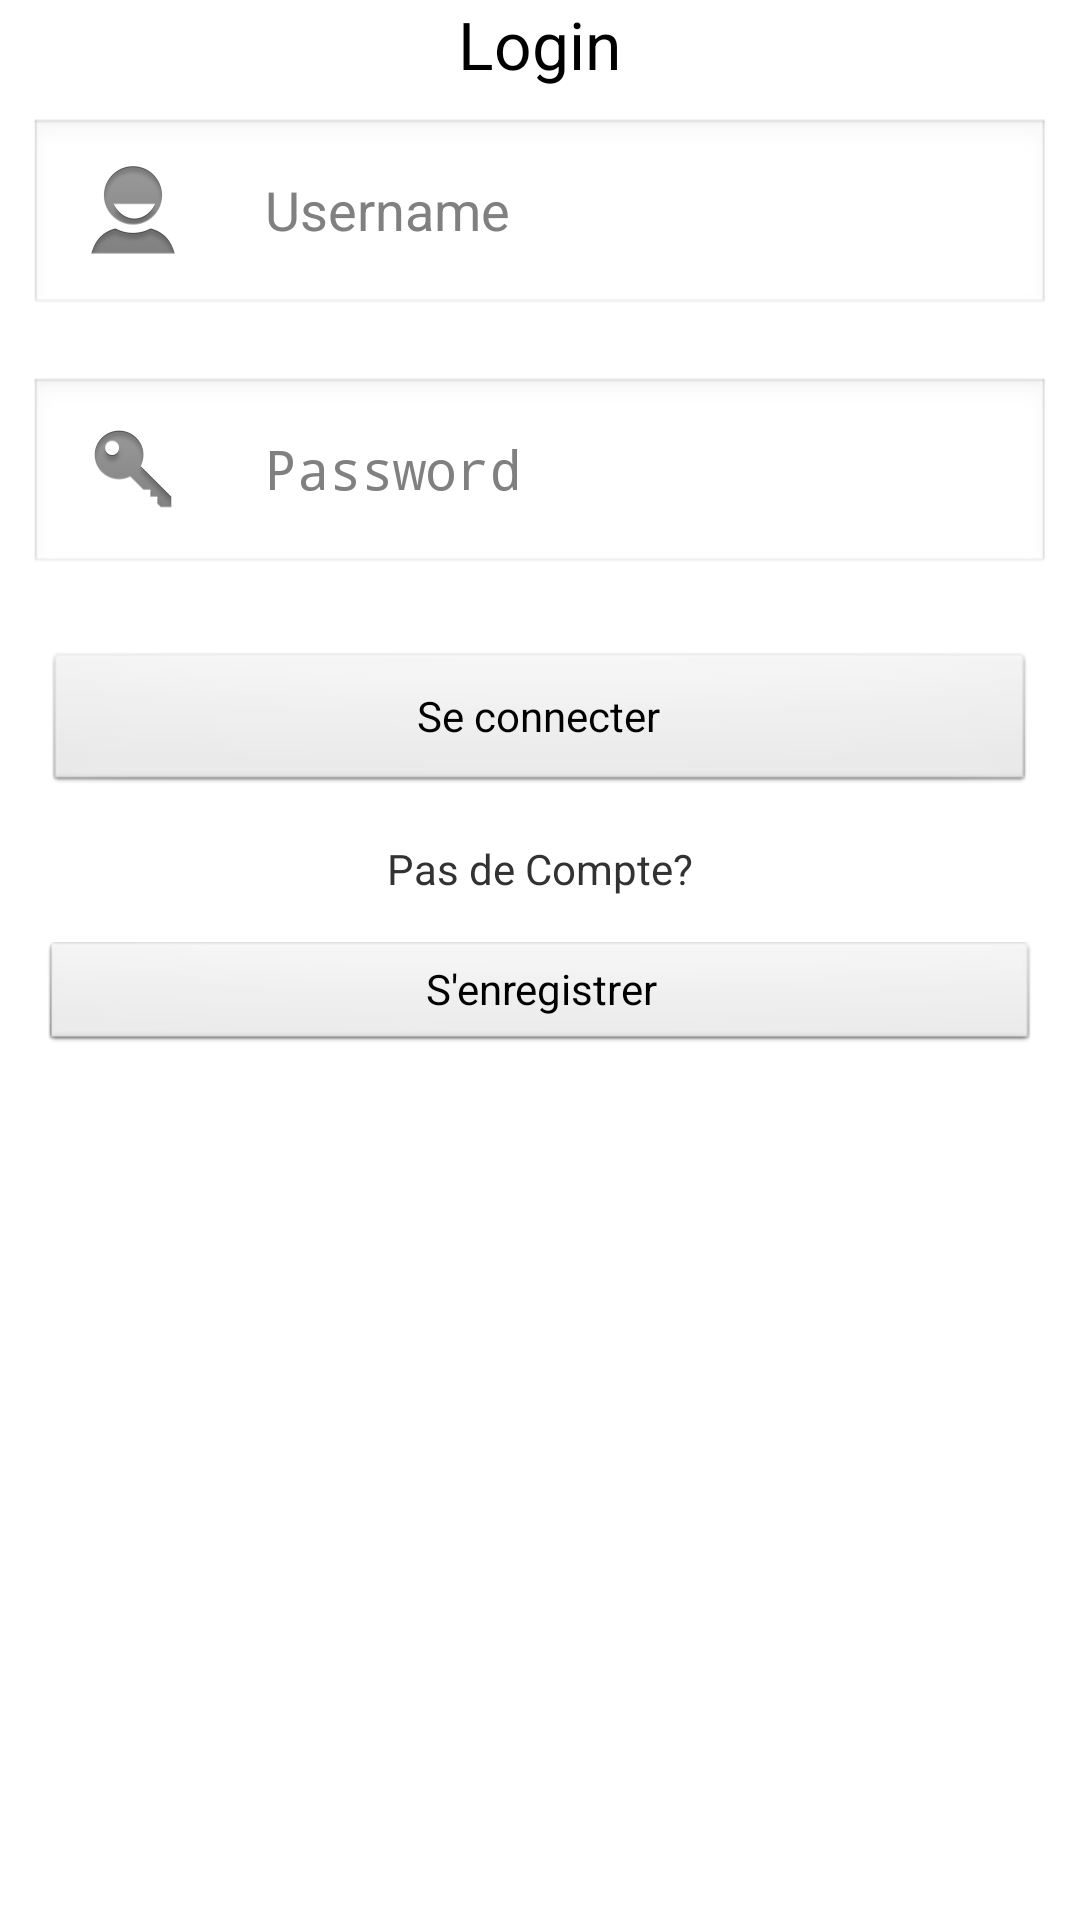

Write the Android layout XML for this screen, with the resource values it uses.
<!-- AndroidManifest.xml: application theme AppTheme -->
<!-- res/layout/activity_login.xml -->
<LinearLayout 
    xmlns:android="http://schemas.android.com/apk/res/android"
    xmlns:tools="http://schemas.android.com/tools"
    android:id="@+id/LinearLayout2"
    android:layout_width="match_parent"
    android:layout_height="match_parent"
    android:orientation="vertical"
    android:paddingBottom="@dimen/activity_vertical_margin"
    android:paddingLeft="@dimen/activity_horizontal_margin"
    android:paddingRight="@dimen/activity_horizontal_margin"
    android:paddingTop="@dimen/activity_vertical_margin"
    tools:context="com.example.projetvrai.LoginActivity" >

    <TextView
        android:id="@+id/text1"
        android:layout_width="wrap_content"
        android:layout_height="wrap_content"
        android:layout_gravity="center_horizontal"
        android:text="@string/login"
        android:textAppearance="?android:attr/textAppearanceLarge" />

    <EditText
        android:id="@+id/nomMedEdit2"
        android:layout_width="match_parent"
        android:layout_height="wrap_content"
        android:layout_gravity="center_horizontal"
        android:layout_margin="10dp"
        android:drawableLeft="@drawable/ic_username"
        android:drawablePadding="20dp"
        android:ems="10"
        android:hint="Username"
        android:inputType="textPersonName" />

    <EditText
        android:id="@+id/taux_jEdit"
        android:layout_width="match_parent"
        android:layout_height="wrap_content"
        android:layout_gravity="center_horizontal"
        android:layout_margin="10dp"
        android:drawableLeft="@drawable/ic_password"
        android:drawablePadding="20dp"
        android:ems="10"
        android:hint="Password"
        android:inputType="textPassword" />

    <Button
        android:id="@+id/ajoutPatient"
        android:layout_width="match_parent"
        android:layout_height="wrap_content"
        android:layout_gravity="center_horizontal"
        android:layout_margin="15dp"
        android:text="Se connecter" />

    <TextView
        android:id="@+id/text2"
        android:layout_width="wrap_content"
        android:layout_height="wrap_content"
        android:layout_gravity="center"
        android:text="Pas de Compte?" />

    <Button
        android:id="@+id/clickToR"
        style="?android:attr/buttonStyleSmall"
        android:layout_width="match_parent"
        android:layout_height="wrap_content"
        android:layout_margin="15dp"
        android:text="S&apos;enregistrer" />
</LinearLayout>
<!-- resources referenced by this layout -->
<resources>
  <!-- drawable ic_password: png bitmap (drawable-hdpi, 1456 bytes) -->
  <!-- drawable ic_username: png bitmap (drawable-hdpi, 1810 bytes) -->
  <string name="login">Login</string>
  <style name="AppTheme" parent="AppBaseTheme">
          
      </style>
  <style name="AppBaseTheme" parent="android:Theme.Light">
          
      </style>
</resources>
